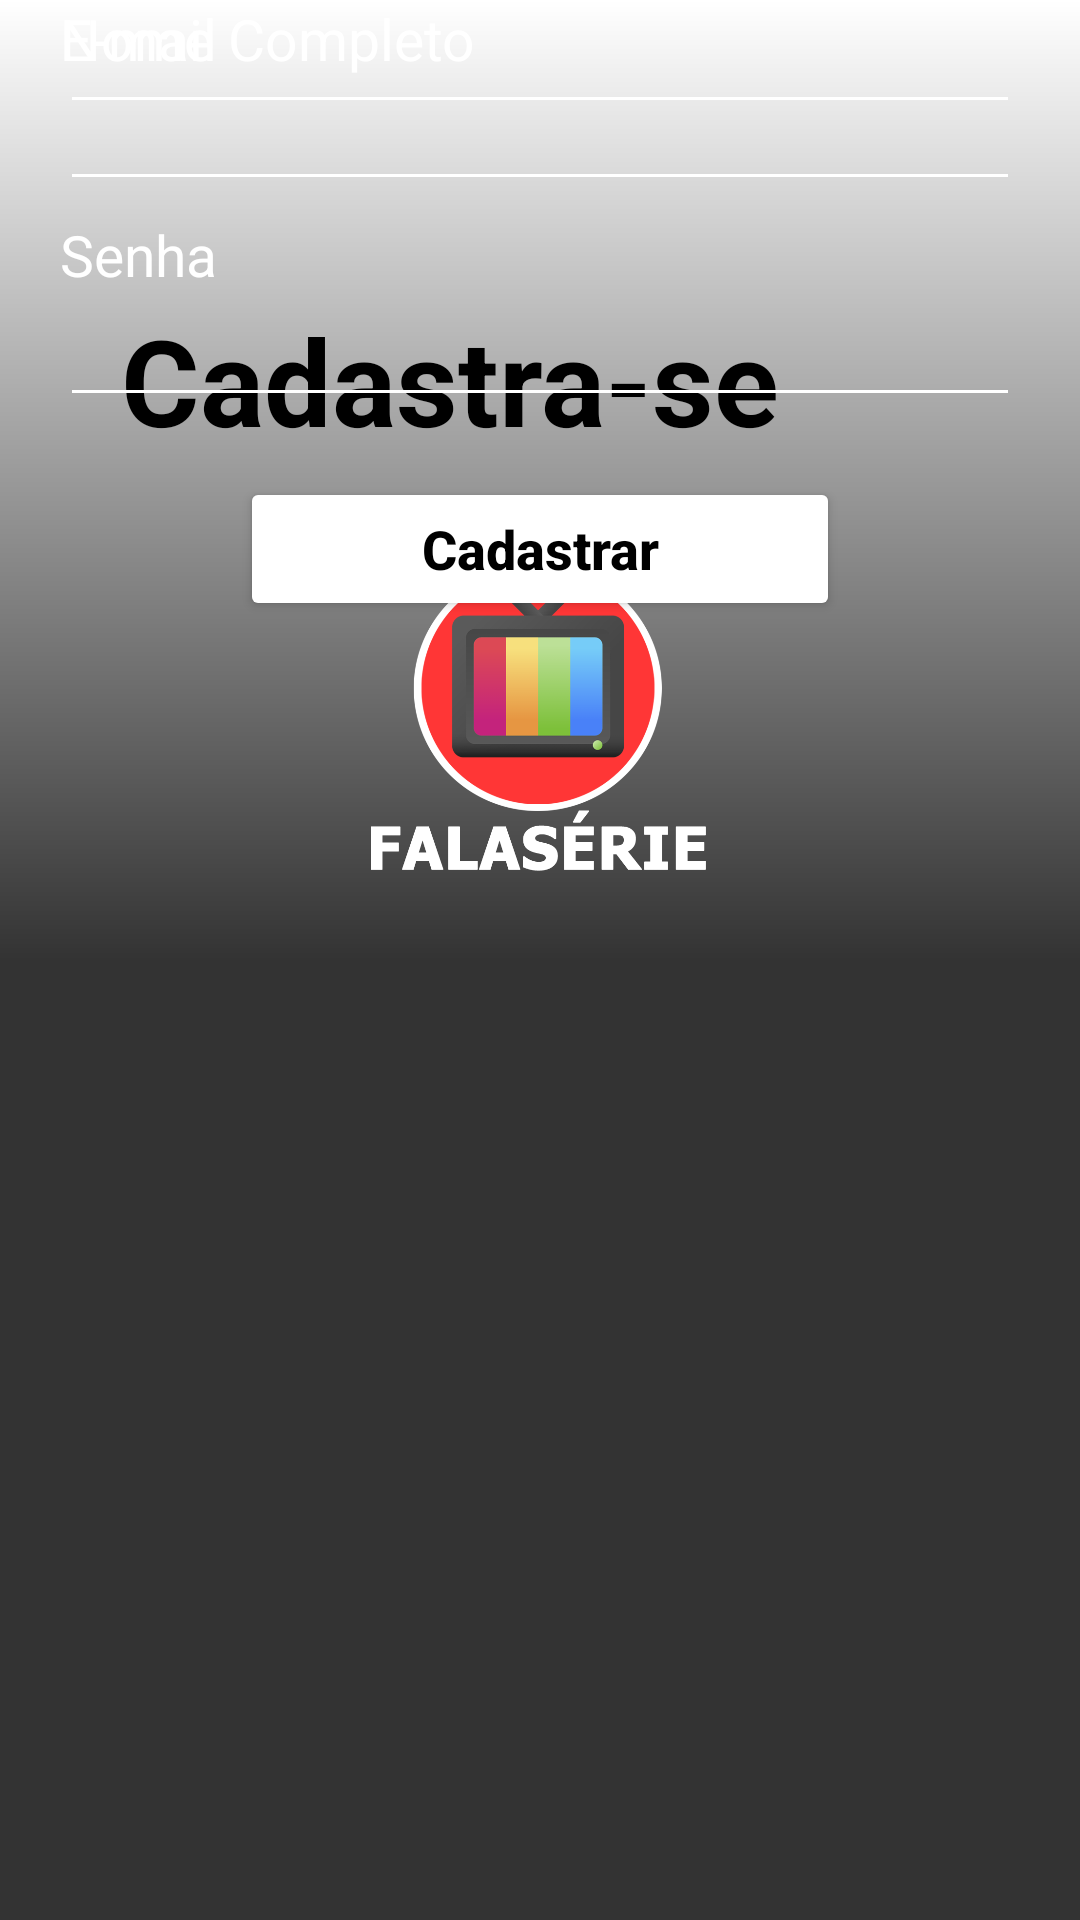

This screen was rendered from an Android layout file. Write that file and the resources it references.
<!-- AndroidManifest.xml: application theme Theme.Login2 -->
<!-- res/layout/activity_form_cadastro.xml -->
<?xml version="1.0" encoding="utf-8"?>
<androidx.constraintlayout.widget.ConstraintLayout xmlns:android="http://schemas.android.com/apk/res/android"
    xmlns:app="http://schemas.android.com/apk/res-auto"
    xmlns:tools="http://schemas.android.com/tools"
    android:layout_width="match_parent"
    android:layout_height="match_parent"
    android:background="@drawable/background"
    tools:context=".FormCadastro">



    <ImageView
    android:id="@+id/logo"
    android:layout_width="130dp"
    android:layout_height="130dp"
    android:layout_marginTop="180dp"
    android:src="@drawable/logo"
    app:layout_constraintEnd_toEndOf="parent"
    app:layout_constraintHorizontal_bias="0.497"
    app:layout_constraintStart_toStartOf="parent"
    app:layout_constraintTop_toTopOf="parent" />

    <TextView
        android:id="@+id/title_cadastrase"
        android:layout_width="wrap_content"
        android:layout_height="wrap_content"
        android:layout_margin="100dp"
        android:layout_marginTop="100dp"
        android:layout_marginEnd="88dp"
        android:text="@string/title_cadastro"
        android:textColor="@color/black"
        android:textSize="40sp"
        android:textStyle="bold"


        app:layout_constraintEnd_toEndOf="parent"
        app:layout_constraintTop_toTopOf="parent" />

    <TextView
        android:id="@+id/n_name"
        android:layout_width="match_parent"
        android:layout_height="wrap_content"
        android:layout_marginLeft="20dp"
        android:layout_marginRight="20dp"
        android:text="@string/n_name"
        app:layout_constraintEnd_toEndOf="parent"
        app:layout_constraintStart_toStartOf="parent"
        tools:layout_editor_absoluteY="350dp"
        android:textColor="@color/white"
        android:inputType="none"

        android:textSize="19dp"

        tools:ignore="MissingConstraints" />


    <EditText
        android:id="@+id/n_name"
        android:layout_width="match_parent"
        android:layout_height="wrap_content"
        android:layout_marginLeft="20dp"
        android:layout_marginRight="20dp"
        android:backgroundTint="@color/white"
        android:inputType="textPersonName"
        android:textSize="18dp"

        app:layout_constraintEnd_toEndOf="parent"

        app:layout_constraintStart_toStartOf="parent"
        tools:ignore="DuplicateIds,MissingConstraints,SpeakableTextPresentCheck,TouchTargetSizeCheck,TouchTargetSizeCheck"
        tools:layout_editor_absoluteY="365dp" />

    <TextView
        android:id="@+id/textView"
        android:layout_width="match_parent"
        android:layout_height="wrap_content"
        android:layout_marginLeft="20dp"
        android:layout_marginRight="20dp"
        android:text="@string/e_mail"
        app:layout_constraintEnd_toEndOf="parent"
        app:layout_constraintStart_toStartOf="parent"
        tools:layout_editor_absoluteY="414dp"
        android:textColor="@color/white"
        android:textSize="19dp"

        tools:ignore="MissingConstraints" />

    <EditText
        android:id="@+id/edit_email"
        android:layout_width="match_parent"
        android:layout_height="wrap_content"
        android:layout_marginLeft="20dp"
        android:layout_marginRight="20dp"
        android:backgroundTint="@color/white"
        android:inputType="textEmailAddress"
        android:textSize="18dp"
        app:layout_constraintEnd_toEndOf="parent"
        app:layout_constraintStart_toStartOf="parent"
        app:layout_constraintTop_toBottomOf="@+id/textView"
        tools:ignore="SpeakableTextPresentCheck,TouchTargetSizeCheck,TouchTargetSizeCheck" />

    <TextView
        android:id="@+id/textView2"
        android:layout_width="match_parent"
        android:layout_height="wrap_content"
        android:layout_marginTop="5dp"
        android:layout_marginLeft="20dp"
        android:layout_marginRight="20dp"
        android:text="@string/senha"
        android:textColor="@color/white"
        app:layout_constraintEnd_toEndOf="parent"
        app:layout_constraintStart_toStartOf="parent"
        android:textSize="19dp"
        app:layout_constraintTop_toBottomOf="@+id/edit_email" />


    <EditText
        android:id="@+id/edit_senha"
        android:layout_width="match_parent"
        android:layout_height="wrap_content"
        android:layout_marginLeft="20dp"
        android:layout_marginRight="20dp"
        android:backgroundTint="@color/white"
        android:inputType="numberPassword"
        android:textSize="18dp"
        app:layout_constraintEnd_toEndOf="parent"
        app:layout_constraintHorizontal_bias="0.6"
        app:layout_constraintStart_toStartOf="parent"
        app:layout_constraintTop_toBottomOf="@+id/textView2"
        tools:ignore="SpeakableTextPresentCheck,SpeakableTextPresentCheck,TouchTargetSizeCheck" />

    <Button
        android:id="@+id/button"
        style="@style/Button"
        android:layout_width="200dp"
        android:layout_margin="20dp"
        android:hint="@string/c_cadastar"
        android:textColorHint="@color/black"
        app:layout_constraintEnd_toEndOf="parent"
        app:layout_constraintStart_toStartOf="parent"
        app:layout_constraintTop_toBottomOf="@+id/edit_senha"
        tools:ignore="MissingConstraints" />






</androidx.constraintlayout.widget.ConstraintLayout>
<!-- resources referenced by this layout -->
<resources>
  <color name="black">#FF000000</color>
  <color name="white">#FFFFFF</color>
  <!-- drawable background (drawable) -->
  <?xml version="1.0" encoding="utf-8"?>
  
  <shape xmlns:android="http://schemas.android.com/apk/res/android">
      <gradient
          android:startColor="@color/white"
          android:centerColor="@color/gray"
          android:endColor="@color/gray"
          android:angle="-90"
          
  
      />
  
  
  
  </shape>
  <!-- drawable logo: png bitmap (drawable, 42077 bytes) -->
  <string name="c_cadastar">Cadastrar</string>
  <string name="e_mail">E-mail</string>
  <string name="n_name">Nome Completo</string>
  <string name="senha">Senha</string>
  <string name="title_cadastro">Cadastra-se</string>
  <style name="Button">
          <item name="android:layout_width">match_parent</item>
          <item name="android:layout_height">wrap_content</item>
          <item name="android:layout_marginLeft">40dp</item>
          <item name="android:layout_marginRight">10dp</item>
          <item name="android:layout_marginTop">15dp</item>
          <item name="android:backgroundTint">#FFFFFF</item>
          <item name="android:textSize">18dp</item>
          <item name="android:textStyle">bold</item>
          <item name="textAllCaps">false</item>
      </style>
  <style name="Theme.Login2" parent="Theme.MaterialComponents.DayNight.DarkActionBar">
          
          <item name="colorPrimary">@color/purple_500</item>
          <item name="colorPrimaryVariant">@color/black</item>
          <item name="colorOnPrimary">@color/white</item>
          
          <item name="colorSecondary">@color/teal_200</item>
          <item name="colorSecondaryVariant">@color/teal_700</item>
          <item name="colorOnSecondary">@color/black</item>
          
          <item name="android:statusBarColor" tools:targetApi="l">?attr/colorPrimaryVariant</item>
          
      </style>
  <color name="gray">#333333</color>
  <color name="purple_500">#FF6200EE</color>
  <color name="teal_200">#FF03DAC5</color>
  <color name="teal_700">#FF018786</color>
</resources>
